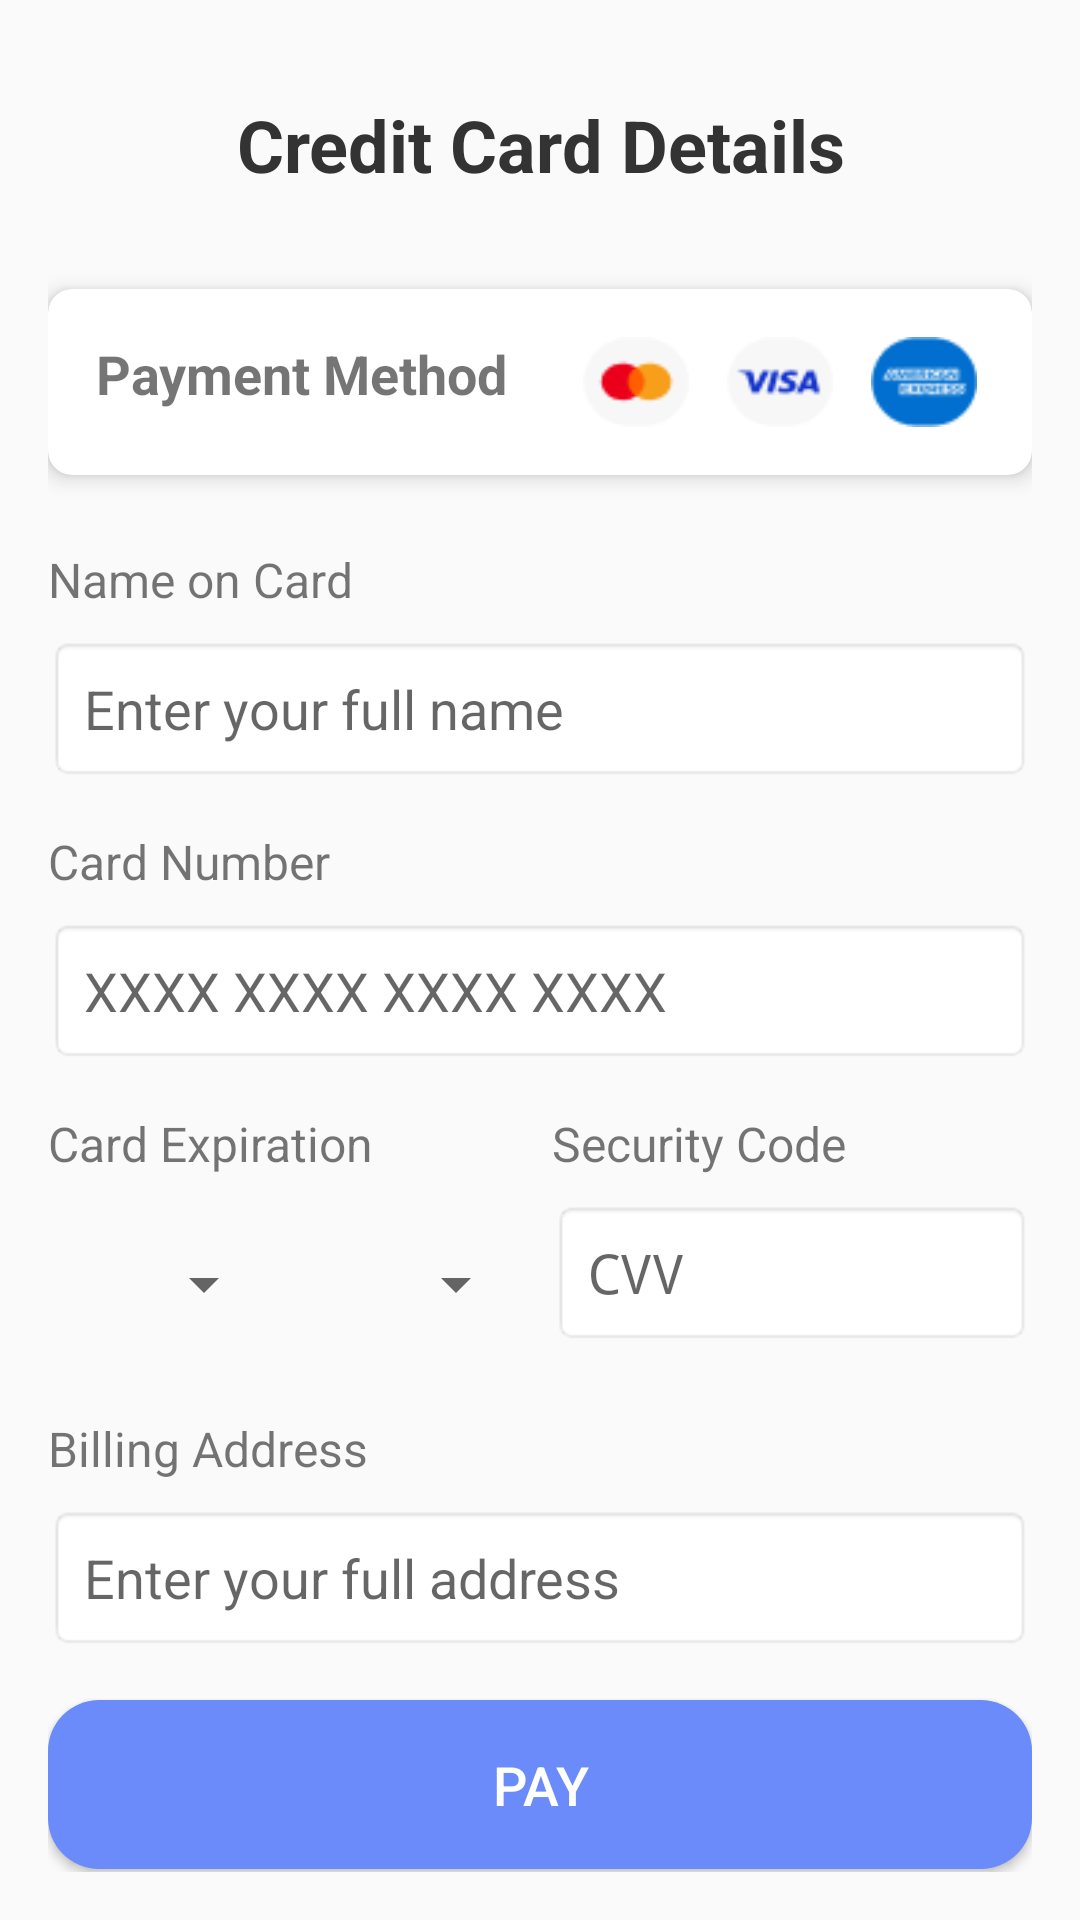

The Android layout XML behind this screen, and the referenced resources:
<!-- AndroidManifest.xml: application theme Theme.PetMedi -->
<!-- res/layout/payment_page.xml -->
<?xml version="1.0" encoding="utf-8"?>
<androidx.constraintlayout.widget.ConstraintLayout
    xmlns:android="http://schemas.android.com/apk/res/android"
    xmlns:app="http://schemas.android.com/apk/res-auto"
    android:layout_width="match_parent"
    android:layout_height="match_parent"
    android:padding="16dp">

    
    <TextView
        android:id="@+id/tvHeader"
        android:layout_width="match_parent"
        android:layout_height="wrap_content"
        android:text="@string/credit_card_details"
        android:textSize="24sp"
        android:textStyle="bold"
        android:textColor="#333333"
        android:gravity="center"
        android:padding="16dp"
        app:layout_constraintTop_toTopOf="parent"
        app:layout_constraintStart_toStartOf="parent"
        app:layout_constraintEnd_toEndOf="parent" />

    
    <androidx.cardview.widget.CardView
        android:id="@+id/cardPaymentMethod"
        android:layout_width="match_parent"
        android:layout_height="wrap_content"
        android:layout_marginTop="16dp"
        app:cardCornerRadius="8dp"
        app:cardElevation="4dp"
        app:layout_constraintTop_toBottomOf="@id/tvHeader"
        app:layout_constraintStart_toStartOf="parent"
        app:layout_constraintEnd_toEndOf="parent">

        <androidx.constraintlayout.widget.ConstraintLayout
            android:layout_width="match_parent"
            android:layout_height="wrap_content"
            android:padding="16dp">

            <TextView
                android:id="@+id/tvPaymentMethod"
                android:layout_width="wrap_content"
                android:layout_height="wrap_content"
                android:text="@string/payment_method"
                android:textSize="18sp"
                android:textStyle="bold"
                app:layout_constraintTop_toTopOf="parent"
                app:layout_constraintStart_toStartOf="parent" />

            <LinearLayout
                android:id="@+id/layoutPaymentIcons"
                android:layout_width="wrap_content"
                android:layout_height="wrap_content"
                android:orientation="horizontal"
                app:layout_constraintTop_toTopOf="parent"
                app:layout_constraintEnd_toEndOf="parent">

                <ImageView
                    android:id="@+id/ivVisa"
                    android:layout_width="40dp"
                    android:layout_height="30dp"
                    android:layout_marginEnd="8dp"
                    android:src="@drawable/v38"
                    android:contentDescription="Visa" />

                <ImageView
                    android:id="@+id/ivMastercard"
                    android:layout_width="40dp"
                    android:layout_height="30dp"
                    android:layout_marginEnd="8dp"
                    android:src="@drawable/v39"
                    android:contentDescription="Mastercard" />

                <ImageView
                    android:id="@+id/ivAmex"
                    android:layout_width="40dp"
                    android:layout_height="30dp"
                    android:src="@drawable/v40"
                    android:contentDescription="American Express" />
            </LinearLayout>
        </androidx.constraintlayout.widget.ConstraintLayout>
    </androidx.cardview.widget.CardView>

    
    <TextView
        android:id="@+id/tvNameOnCard"
        android:layout_width="wrap_content"
        android:layout_height="wrap_content"
        android:text="@string/name_on_card"
        android:textSize="16sp"
        android:layout_marginTop="24dp"
        app:layout_constraintTop_toBottomOf="@id/cardPaymentMethod"
        app:layout_constraintStart_toStartOf="parent" />

    <EditText
        android:id="@+id/etNameOnCard"
        android:layout_width="match_parent"
        android:layout_height="wrap_content"
        android:layout_marginTop="8dp"
        android:hint="Enter your full name"
        android:inputType="textPersonName"
        android:background="@android:drawable/editbox_background"
        android:padding="12dp"
        app:layout_constraintTop_toBottomOf="@id/tvNameOnCard"
        app:layout_constraintStart_toStartOf="parent"
        app:layout_constraintEnd_toEndOf="parent" />

    
    <TextView
        android:id="@+id/tvCardNumber"
        android:layout_width="wrap_content"
        android:layout_height="wrap_content"
        android:text="@string/card_number"
        android:textSize="16sp"
        android:layout_marginTop="16dp"
        app:layout_constraintTop_toBottomOf="@id/etNameOnCard"
        app:layout_constraintStart_toStartOf="parent" />

    <EditText
        android:id="@+id/etCardNumber"
        android:layout_width="match_parent"
        android:layout_height="wrap_content"
        android:layout_marginTop="8dp"
        android:hint="XXXX XXXX XXXX XXXX"
        android:inputType="number"
        android:maxLength="19"
        android:background="@android:drawable/editbox_background"
        android:padding="12dp"
        app:layout_constraintTop_toBottomOf="@id/tvCardNumber"
        app:layout_constraintStart_toStartOf="parent"
        app:layout_constraintEnd_toEndOf="parent" />

    
    <TextView
        android:id="@+id/tvExpiration"
        android:layout_width="wrap_content"
        android:layout_height="wrap_content"
        android:text="Card Expiration"
        android:textSize="16sp"
        android:layout_marginTop="16dp"
        app:layout_constraintTop_toBottomOf="@id/etCardNumber"
        app:layout_constraintStart_toStartOf="parent" />

    <LinearLayout
        android:id="@+id/layoutExpiration"
        android:layout_width="0dp"
        android:layout_height="wrap_content"
        android:orientation="horizontal"
        android:layout_marginTop="8dp"
        android:layout_marginEnd="8dp"
        app:layout_constraintTop_toBottomOf="@id/tvExpiration"
        app:layout_constraintStart_toStartOf="parent"
        app:layout_constraintEnd_toStartOf="@+id/etCvv"
        app:layout_constraintHorizontal_weight="1">

        <Spinner
            android:id="@+id/spinnerMonth"
            android:layout_width="0dp"
            android:layout_height="56dp"
            android:layout_marginEnd="4dp"
            android:layout_weight="1"
            android:paddingStart="8dp"
            android:paddingEnd="8dp" />

        <Spinner
            android:id="@+id/spinnerYear"
            android:layout_width="0dp"
            android:layout_height="56dp"
            android:layout_weight="1"
            android:layout_marginStart="4dp"
            android:paddingStart="8dp"
            android:paddingEnd="8dp" />
    </LinearLayout>

    
    <TextView
        android:id="@+id/tvCvv"
        android:layout_width="wrap_content"
        android:layout_height="wrap_content"
        android:text="Security Code"
        android:textSize="16sp"
        android:layout_marginTop="16dp"
        app:layout_constraintTop_toBottomOf="@id/etCardNumber"
        app:layout_constraintStart_toStartOf="@id/etCvv" />

    <EditText
        android:id="@+id/etCvv"
        android:layout_width="0dp"
        android:layout_height="wrap_content"
        android:layout_marginTop="8dp"
        android:hint="CVV"
        android:inputType="numberPassword"
        android:maxLength="4"
        android:background="@android:drawable/editbox_background"
        android:padding="12dp"
        app:layout_constraintTop_toBottomOf="@id/tvCvv"
        app:layout_constraintStart_toEndOf="@id/layoutExpiration"
        app:layout_constraintEnd_toEndOf="parent"
        app:layout_constraintHorizontal_weight="1" />

    
    <TextView
        android:id="@+id/tvAddress"
        android:layout_width="wrap_content"
        android:layout_height="wrap_content"
        android:text="Billing Address"
        android:textSize="16sp"
        android:layout_marginTop="16dp"
        app:layout_constraintTop_toBottomOf="@id/layoutExpiration"
        app:layout_constraintStart_toStartOf="parent" />

    <EditText
        android:id="@+id/etAddress"
        android:layout_width="match_parent"
        android:layout_height="wrap_content"
        android:layout_marginTop="8dp"
        android:hint="Enter your full address"
        android:inputType="textPostalAddress"
        android:background="@android:drawable/editbox_background"
        android:padding="12dp"
        app:layout_constraintTop_toBottomOf="@id/tvAddress"
        app:layout_constraintStart_toStartOf="parent"
        app:layout_constraintEnd_toEndOf="parent" />

    
    <Button
        android:id="@+id/btnPay"
        android:layout_width="match_parent"
        android:layout_height="wrap_content"
        android:layout_marginTop="32dp"
        android:layout_marginBottom="16dp"
        android:background="@drawable/rounded_button"
        android:padding="16dp"
        android:text="PAY"
        android:textColor="#FFFFFF"
        android:textSize="18sp"
        app:layout_constraintBottom_toBottomOf="parent"
        app:layout_constraintEnd_toEndOf="parent"
        app:layout_constraintHorizontal_bias="1.0"
        app:layout_constraintStart_toStartOf="parent"
        app:layout_constraintTop_toBottomOf="@id/etAddress"
        app:layout_constraintVertical_bias="0.507"
        android:onClick="onPayClick"/>

</androidx.constraintlayout.widget.ConstraintLayout>
<!-- resources referenced by this layout -->
<resources>
  <!-- drawable rounded_button (drawable) -->
  <?xml version="1.0" encoding="utf-8"?>
  <shape xmlns:android="http://schemas.android.com/apk/res/android">
      <corners android:radius="17dp"/>
      <solid android:color="#6A8BF9"/>
  </shape>
  <!-- drawable v38: png bitmap (drawable, 1092 bytes) -->
  <!-- drawable v39: png bitmap (drawable, 1119 bytes) -->
  <!-- drawable v40: png bitmap (drawable, 1124 bytes) -->
  <string name="card_number">Card Number</string>
  <string name="credit_card_details">Credit Card Details</string>
  <string name="name_on_card">Name on Card</string>
  <string name="payment_method">Payment Method</string>
  <style name="Theme.PetMedi" parent="android:Theme.Material.Light.NoActionBar" />
</resources>
